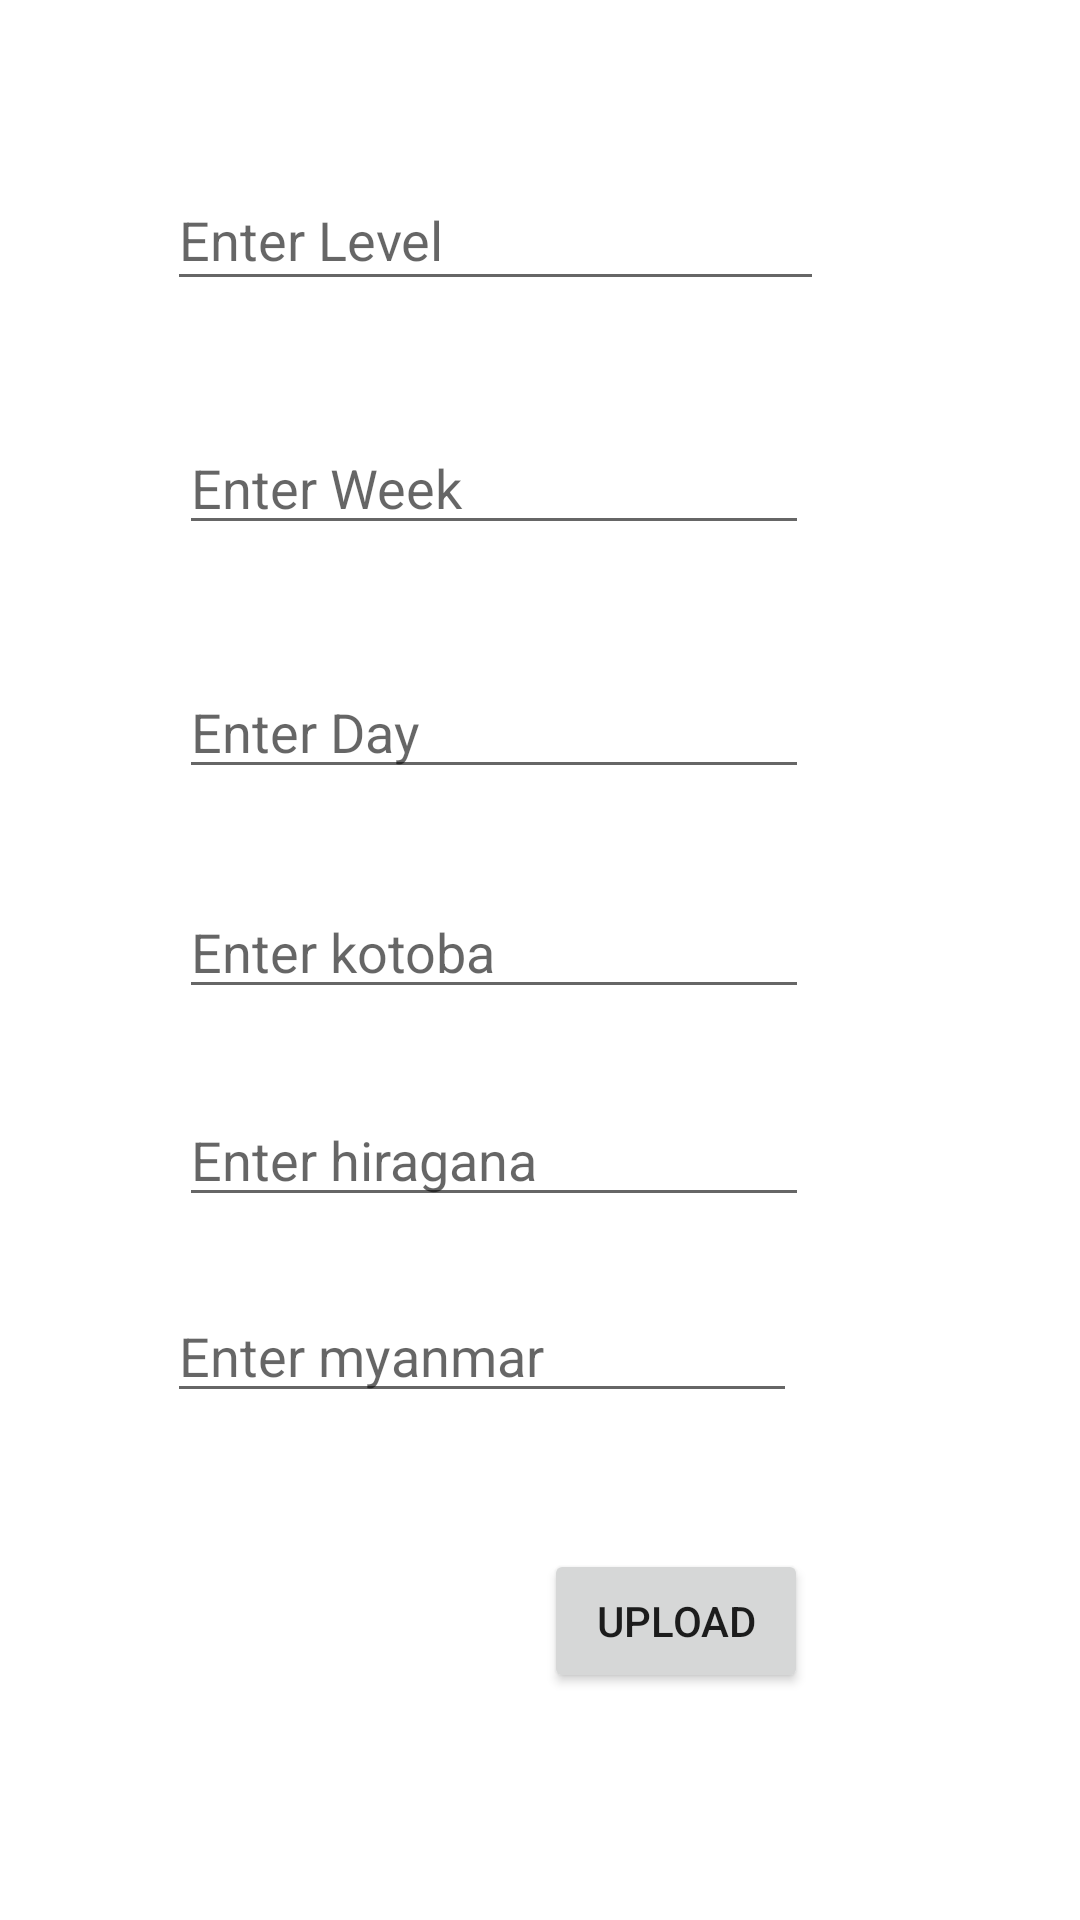

Write the Android layout XML for this screen, with the resource values it uses.
<!-- AndroidManifest.xml: application theme Theme.Kotoba -->
<!-- res/layout/fragment_home.xml -->
<?xml version="1.0" encoding="utf-8"?>
<layout xmlns:android="http://schemas.android.com/apk/res/android"
    xmlns:tools="http://schemas.android.com/tools"
    xmlns:app="http://schemas.android.com/apk/res-auto">

    <data>

    </data>

    <androidx.core.widget.NestedScrollView
        android:layout_width="match_parent"
        android:layout_height="match_parent">



    <androidx.constraintlayout.widget.ConstraintLayout
        android:layout_width="match_parent"
        android:layout_height="match_parent">

        <EditText
            android:id="@+id/etlevel"
            android:layout_width="219dp"
            android:layout_height="44dp"
            android:ems="10"
            android:hint="Enter Level"
            android:inputType="textPersonName"
            app:layout_constraintBottom_toBottomOf="parent"
            app:layout_constraintEnd_toEndOf="parent"
            app:layout_constraintHorizontal_bias="0.395"
            app:layout_constraintStart_toStartOf="parent"
            app:layout_constraintTop_toTopOf="parent"
            app:layout_constraintVertical_bias="0.108" />

        <Button
            android:id="@+id/btnupload"
            android:layout_width="wrap_content"
            android:layout_height="wrap_content"
            android:layout_marginTop="416dp"
            android:text="Upload"
            app:layout_constraintEnd_toEndOf="@+id/etlevel"
            app:layout_constraintHorizontal_bias="0.96"
            app:layout_constraintStart_toStartOf="@+id/etlevel"
            app:layout_constraintTop_toBottomOf="@+id/etlevel" />

        <EditText
            android:id="@+id/etweek"
            android:layout_width="wrap_content"
            android:layout_height="wrap_content"
            android:layout_marginTop="40dp"
            android:ems="10"
            android:inputType="textPersonName"
            android:hint="Enter Week"
            app:layout_constraintEnd_toEndOf="@+id/etlevel"
            app:layout_constraintHorizontal_bias="0.444"
            app:layout_constraintStart_toStartOf="@+id/etlevel"
            app:layout_constraintTop_toBottomOf="@+id/etlevel" />

        <EditText
            android:id="@+id/etday"
            android:layout_width="wrap_content"
            android:layout_height="wrap_content"
            android:layout_marginTop="40dp"
            android:ems="10"
            android:inputType="textPersonName"
            android:hint="Enter Day"
            app:layout_constraintEnd_toEndOf="@+id/etweek"
            app:layout_constraintHorizontal_bias="1.0"
            app:layout_constraintStart_toStartOf="@+id/etweek"
            app:layout_constraintTop_toBottomOf="@+id/etweek" />

        <EditText
            android:id="@+id/etjp"
            android:layout_width="wrap_content"
            android:layout_height="wrap_content"
            android:layout_marginTop="32dp"
            android:ems="10"
            android:hint="Enter kotoba"
            android:inputType="textPersonName"
            app:layout_constraintEnd_toEndOf="@+id/etday"
            app:layout_constraintHorizontal_bias="0.0"
            app:layout_constraintStart_toStartOf="@+id/etday"
            app:layout_constraintTop_toBottomOf="@+id/etday" />

        <EditText
            android:id="@+id/eten"
            android:layout_width="wrap_content"
            android:layout_height="wrap_content"
            android:layout_marginTop="28dp"
            android:ems="10"
            android:hint="Enter hiragana"
            android:inputType="textPersonName"
            app:layout_constraintEnd_toEndOf="@+id/etjp"
            app:layout_constraintHorizontal_bias="0.0"
            app:layout_constraintStart_toStartOf="@+id/etjp"
            app:layout_constraintTop_toBottomOf="@+id/etjp" />

        <EditText
            android:id="@+id/etmm"
            android:layout_width="wrap_content"
            android:layout_height="wrap_content"
            android:layout_marginTop="24dp"
            android:layout_marginEnd="4dp"
            android:ems="10"
            android:hint="Enter myanmar"
            android:inputType="textPersonName"
            app:layout_constraintEnd_toEndOf="@+id/eten"
            app:layout_constraintTop_toBottomOf="@+id/eten" />

    </androidx.constraintlayout.widget.ConstraintLayout>
    </androidx.core.widget.NestedScrollView>
</layout>
<!-- resources referenced by this layout -->
<resources>
  <style name="Theme.Kotoba" parent="Theme.MaterialComponents.DayNight.DarkActionBar">
          
          <item name="colorPrimary">@color/purple_500</item>
          <item name="colorPrimaryVariant">@color/white</item>
          <item name="colorOnPrimary">@color/white</item>
          
          <item name="colorSecondary">@color/teal_200</item>
          <item name="colorSecondaryVariant">@color/teal_700</item>
          <item name="colorOnSecondary">@color/black</item>
          
          <item name="android:statusBarColor" tools:targetApi="l">?attr/colorPrimaryVariant</item>
          <item name="android:windowLightStatusBar">true</item>
          
      </style>
  <color name="purple_500">#FF6200EE</color>
  <color name="white">#FFFFFFFF</color>
  <color name="teal_200">#FF03DAC5</color>
  <color name="teal_700">#FF018786</color>
  <color name="black">#FF000000</color>
</resources>
